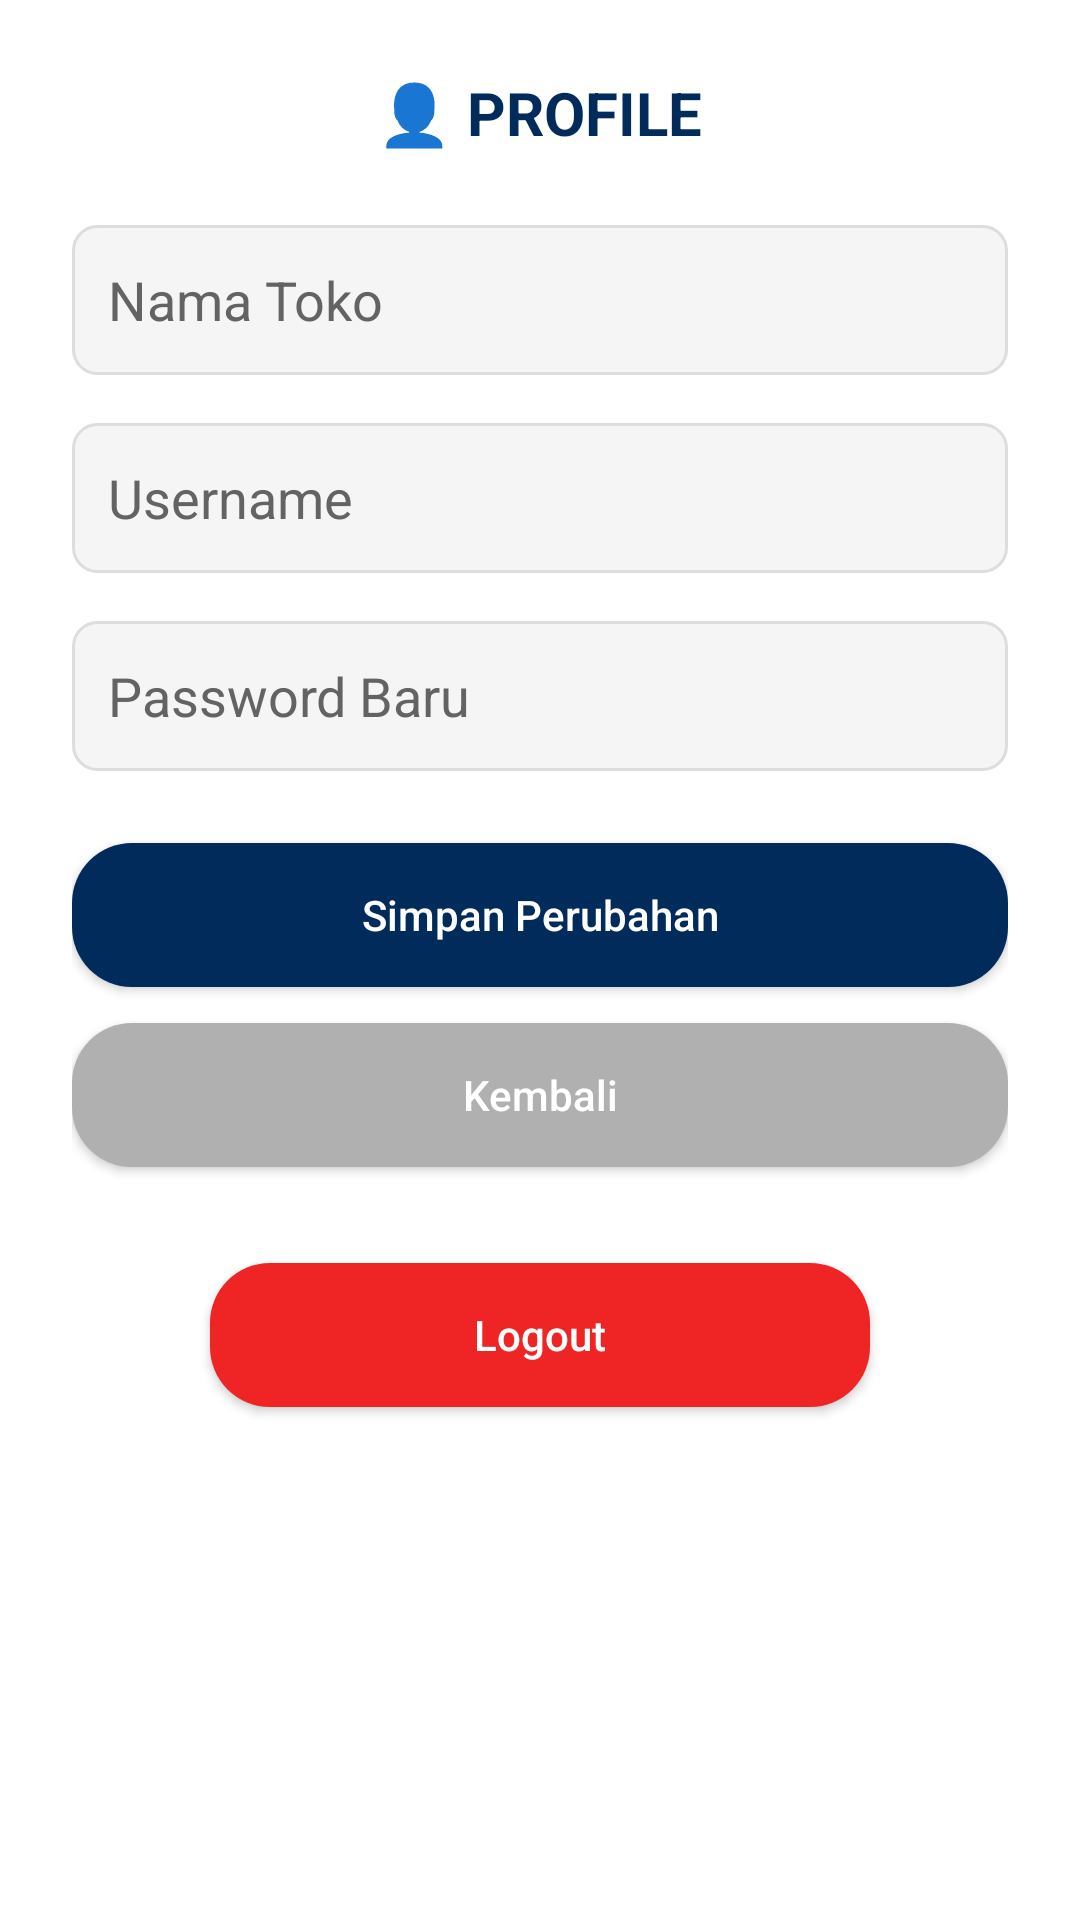

Here is an Android app screen rendered from its layout file. Give the layout XML and the strings, colors and styles it references.
<!-- AndroidManifest.xml: application theme Theme.Toko -->
<!-- res/layout/activity_edit_profile.xml -->
<?xml version="1.0" encoding="utf-8"?>
<ScrollView xmlns:android="http://schemas.android.com/apk/res/android"
    android:layout_width="match_parent"
    android:layout_height="match_parent"
    android:background="#FFFFFF"
    android:padding="24dp">

    <LinearLayout
        android:layout_width="match_parent"
        android:layout_height="wrap_content"
        android:orientation="vertical"
        android:gravity="center_horizontal">

        <TextView
            android:layout_width="wrap_content"
            android:layout_height="wrap_content"
            android:text="👤 PROFILE"
            android:textSize="20sp"
            android:textStyle="bold"
            android:textColor="#002B5B"
            android:layout_marginBottom="24dp" />

        <EditText
            android:id="@+id/etNamaToko"
            android:layout_width="match_parent"
            android:layout_height="50dp"
            android:hint="Nama Toko"
            android:background="@drawable/edittext_background"
            android:padding="12dp"
            android:textColorHint="#636363"
            android:layout_marginBottom="16dp" />

        <EditText
            android:id="@+id/etUsername"
            android:layout_width="match_parent"
            android:layout_height="50dp"
            android:hint="Username"
            android:background="@drawable/edittext_background"
            android:padding="12dp"
            android:textColorHint="#636363"
            android:layout_marginBottom="16dp" />

        <EditText
            android:id="@+id/etPassword"
            android:layout_width="match_parent"
            android:layout_height="50dp"
            android:hint="Password Baru"
            android:inputType="textPassword"
            android:background="@drawable/edittext_background"
            android:padding="12dp"
            android:textColorHint="#636363"
            android:layout_marginBottom="24dp" />

        <Button
            android:id="@+id/btnUpdate"
            style="@style/ButtonToko"
            android:text="Simpan Perubahan" />

        <Button
            android:id="@+id/btnKembali"
            android:layout_width="match_parent"
            android:layout_height="wrap_content"
            android:backgroundTint="#B0B0B0"
            android:textColor="#FFFFFF"
            android:text="Kembali"
            android:textAllCaps="false"
            android:layout_marginBottom="12dp"
            android:padding="12dp"
            android:background="@drawable/button_rounded"/>

        <Button
            android:id="@+id/btnLogout"
            style="@style/ButtonLogout"
            android:layout_width="220dp"
            android:text="Logout"
            android:textColor="@android:color/white"
            android:layout_marginTop="20dp"/>
    </LinearLayout>
</ScrollView>
<!-- resources referenced by this layout -->
<resources>
  <!-- drawable button_rounded (drawable) -->
  <shape
      xmlns:android="http://schemas.android.com/apk/res/android"
      android:shape="rectangle">
      <solid android:color="#002B5B" />
      <corners android:radius="20dp" />
  </shape>
  <!-- drawable edittext_background (drawable) -->
  <shape xmlns:android="http://schemas.android.com/apk/res/android"
      android:shape="rectangle">
      <solid android:color="#F5F5F5" />
      <corners android:radius="8dp" />
      <stroke android:width="1dp" android:color="#DDDDDD"/>
  </shape>
  <style name="ButtonLogout">
          <item name="android:layout_width">match_parent</item>
          <item name="android:layout_height">wrap_content</item>
          <item name="android:backgroundTint">#EF2525</item>
          <item name="android:textColor">@android:color/white</item>
          <item name="android:textAllCaps">false</item>
          <item name="android:layout_marginBottom">12dp</item>
          <item name="android:padding">12dp</item>
          <item name="android:background">@drawable/button_rounded</item>
      </style>
  <style name="ButtonToko">
          <item name="android:layout_width">match_parent</item>
          <item name="android:layout_height">wrap_content</item>
          <item name="android:background">@drawable/button_rounded</item>
          <item name="android:textColor">@android:color/white</item>
          <item name="android:textAllCaps">false</item>
          <item name="android:layout_marginBottom">12dp</item>
          <item name="android:padding">12dp</item>
      </style>
  <style name="Theme.Toko" parent="Theme.AppCompat.Light.DarkActionBar">
          
          <item name="colorPrimary">@color/purple_500</item>
          <item name="colorPrimaryDark">@color/purple_700</item>
          <item name="colorAccent">@color/teal_200</item>
          
      </style>
  <color name="purple_500">#001F4D</color>
  <color name="purple_700">#001F4D</color>
  <color name="teal_200">#001F4D</color>
</resources>
